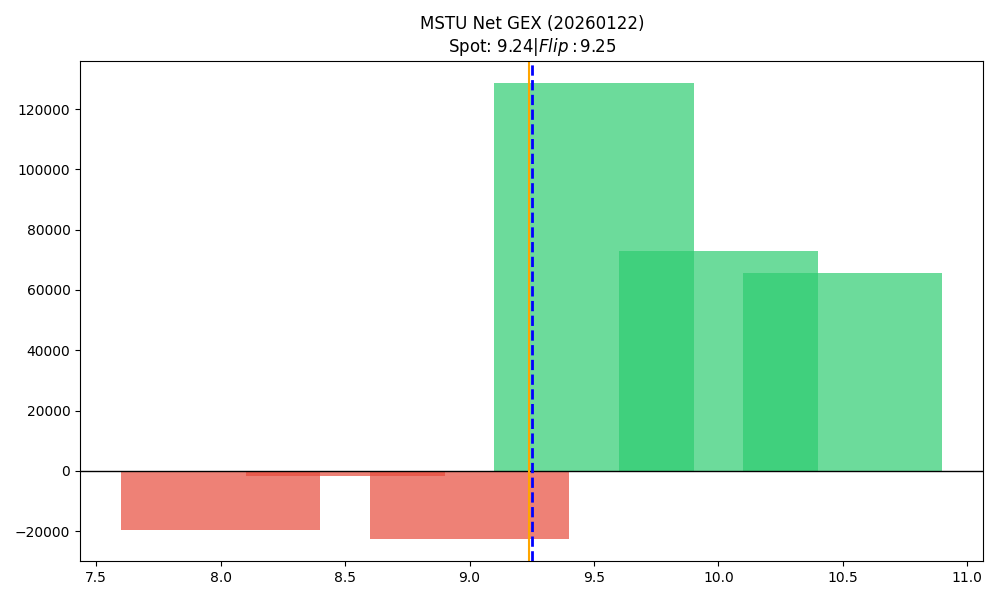

Source data for this figure (header and first rows):
strike, call_gex, put_gex, call_dex, put_dex, net_gex
8.0, 27653, 47235, 91423, -43692, -19581
8.5, 22450, 24246, 51315, -26833, -1795
9.0, 82325, 104782, 155432, -137962, -22457
9.5, 168464, 39917, 221228, -93416, 128547
10.0, 117949, 44906, 125918, -174037, 73042
10.5, 65581, 0.0, 53407, -631092, 65581
